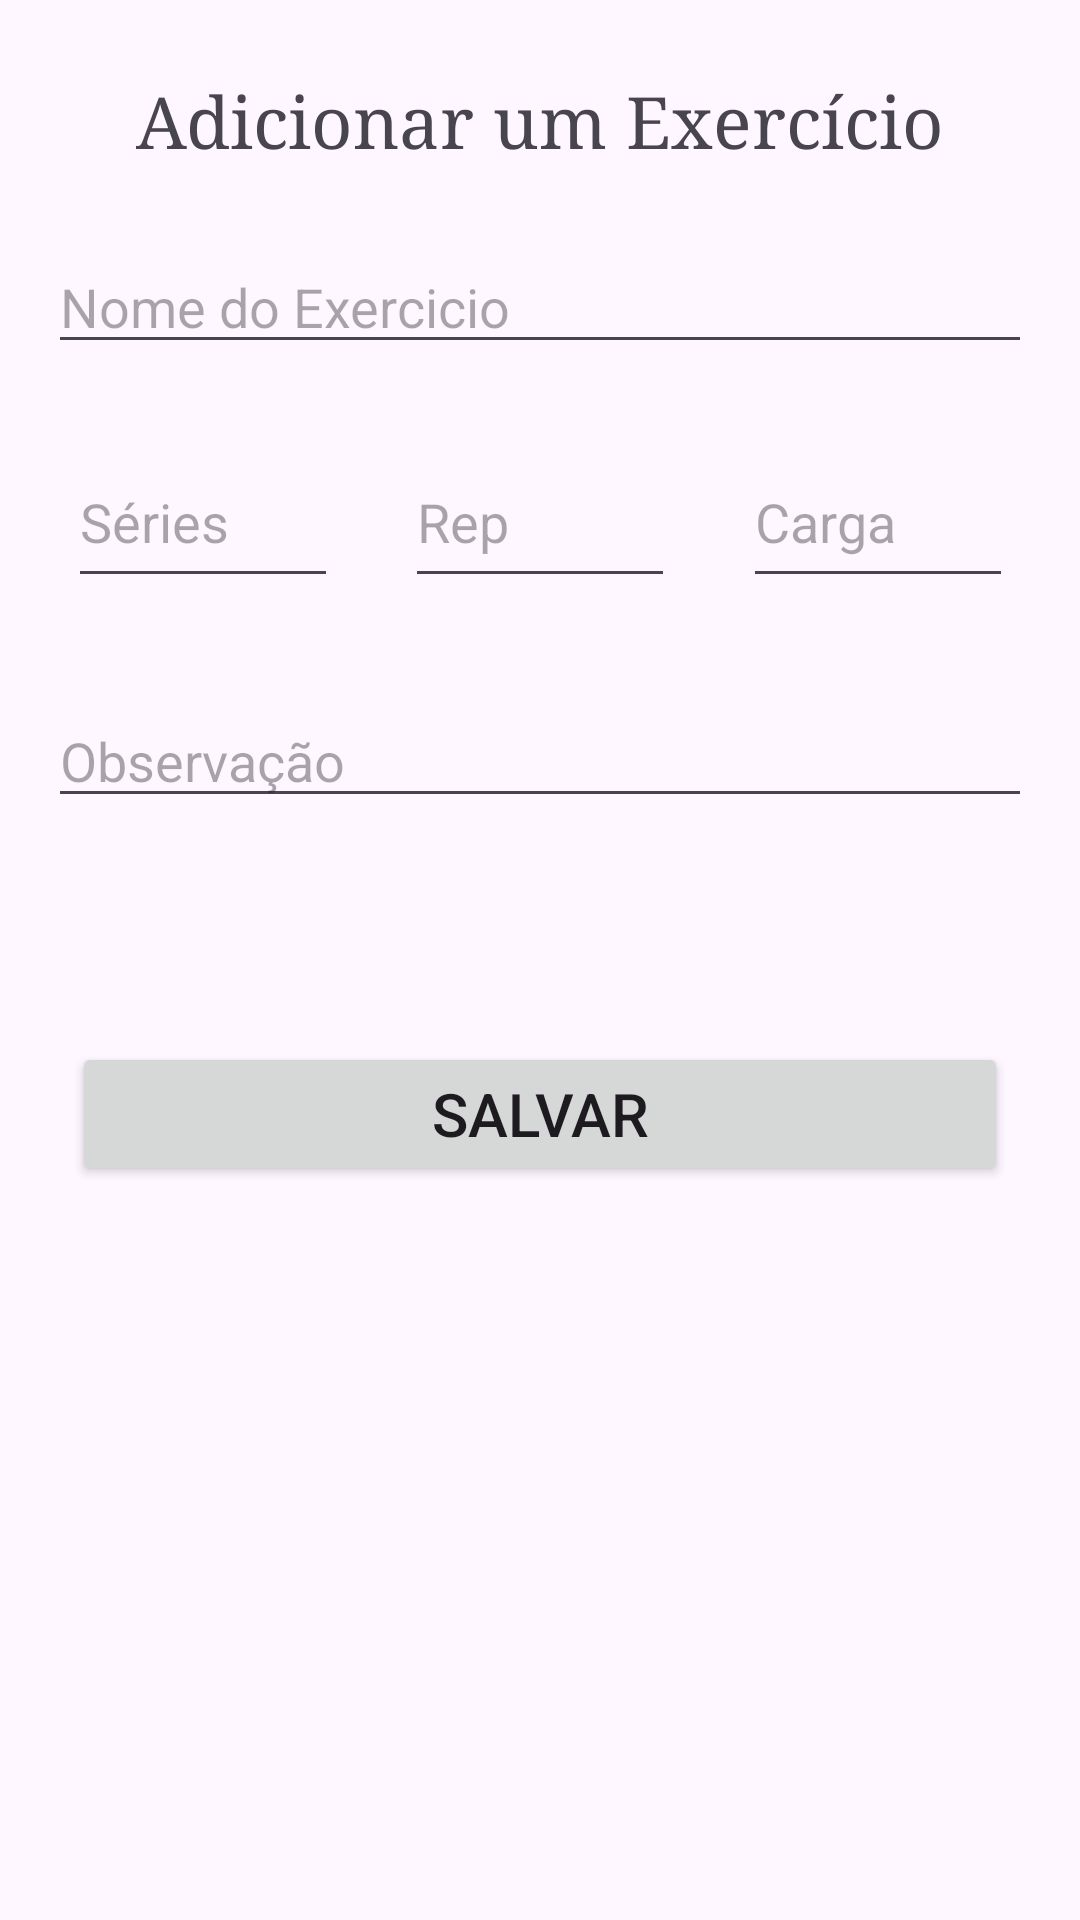

Reconstruct the res/layout file that produces this screen, plus the resources it refers to.
<!-- AndroidManifest.xml: application theme Theme.PersonalGymApp -->
<!-- res/layout/activity_adicionar_exercicio.xml -->
<?xml version="1.0" encoding="utf-8"?>
<androidx.constraintlayout.widget.ConstraintLayout xmlns:android="http://schemas.android.com/apk/res/android"
    xmlns:app="http://schemas.android.com/apk/res-auto"
    xmlns:tools="http://schemas.android.com/tools"
    android:layout_width="match_parent"
    android:layout_height="match_parent">

    <EditText
        android:id="@+id/editNome"
        android:layout_width="0dp"
        android:layout_height="wrap_content"
        android:layout_marginStart="16dp"
        android:layout_marginTop="80dp"
        android:layout_marginEnd="16dp"
        android:ems="10"
        android:hint="Nome do Exercicio"
        android:inputType="text|textCapWords"
        app:layout_constraintEnd_toEndOf="parent"
        app:layout_constraintHorizontal_bias="0.497"
        app:layout_constraintStart_toStartOf="parent"
        app:layout_constraintTop_toTopOf="parent" />

    <EditText
        android:id="@+id/editCarga"
        android:layout_width="90dp"
        android:layout_height="54dp"
        android:layout_marginTop="24dp"
        android:ems="10"
        android:hint="Carga"
        android:inputType="number"
        app:layout_constraintEnd_toEndOf="parent"
        app:layout_constraintHorizontal_bias="0.5"
        app:layout_constraintStart_toEndOf="@+id/editRep"
        app:layout_constraintTop_toBottomOf="@+id/editNome" />

    <EditText
        android:id="@+id/editRep"
        android:layout_width="90dp"
        android:layout_height="54dp"
        android:layout_marginTop="24dp"
        android:ems="10"
        android:hint="Rep"
        android:inputType="text"
        app:layout_constraintEnd_toStartOf="@+id/editCarga"
        app:layout_constraintHorizontal_bias="0.5"
        app:layout_constraintStart_toEndOf="@+id/editSeries"
        app:layout_constraintTop_toBottomOf="@+id/editNome" />

    <EditText
        android:id="@+id/editSeries"
        android:layout_width="90dp"
        android:layout_height="54dp"
        android:layout_marginTop="24dp"
        android:ems="10"
        android:hint="Séries"
        android:inputType="number"
        app:layout_constraintEnd_toStartOf="@+id/editRep"
        app:layout_constraintHorizontal_bias="0.5"
        app:layout_constraintStart_toStartOf="parent"
        app:layout_constraintTop_toBottomOf="@+id/editNome" />

    <EditText
        android:id="@+id/editObs"
        android:layout_width="0dp"
        android:layout_height="wrap_content"
        android:layout_marginStart="16dp"
        android:layout_marginTop="32dp"
        android:layout_marginEnd="16dp"
        android:ems="10"
        android:hint="Observação"
        android:inputType="text|textMultiLine"
        app:layout_constraintEnd_toEndOf="parent"
        app:layout_constraintHorizontal_bias="0.5"
        app:layout_constraintStart_toStartOf="parent"
        app:layout_constraintTop_toBottomOf="@+id/editCarga" />

    <TextView
        android:id="@+id/textView"
        android:layout_width="wrap_content"
        android:layout_height="wrap_content"
        android:fontFamily="serif"
        android:text="Adicionar um Exercício"
        android:textSize="24sp"
        app:layout_constraintBottom_toTopOf="@+id/editNome"
        app:layout_constraintEnd_toEndOf="parent"
        app:layout_constraintHorizontal_bias="0.5"
        app:layout_constraintStart_toStartOf="parent"
        app:layout_constraintTop_toTopOf="parent" />

    <Button
        android:id="@+id/addButton"
        android:layout_width="0dp"
        android:layout_height="wrap_content"
        android:layout_marginStart="24dp"
        android:layout_marginEnd="24dp"
        android:text="Salvar"
        android:textSize="20sp"
        app:layout_constraintBottom_toBottomOf="parent"
        app:layout_constraintEnd_toEndOf="parent"
        app:layout_constraintStart_toStartOf="parent"
        app:layout_constraintTop_toBottomOf="@+id/editObs"
        app:layout_constraintVertical_bias="0.234" />

</androidx.constraintlayout.widget.ConstraintLayout>
<!-- resources referenced by this layout -->
<resources>
  <style name="Theme.PersonalGymApp" parent="Base.Theme.PersonalGymApp" />
  <style name="Base.Theme.PersonalGymApp" parent="Theme.Material3.DayNight.NoActionBar">
          
          
      </style>
</resources>
